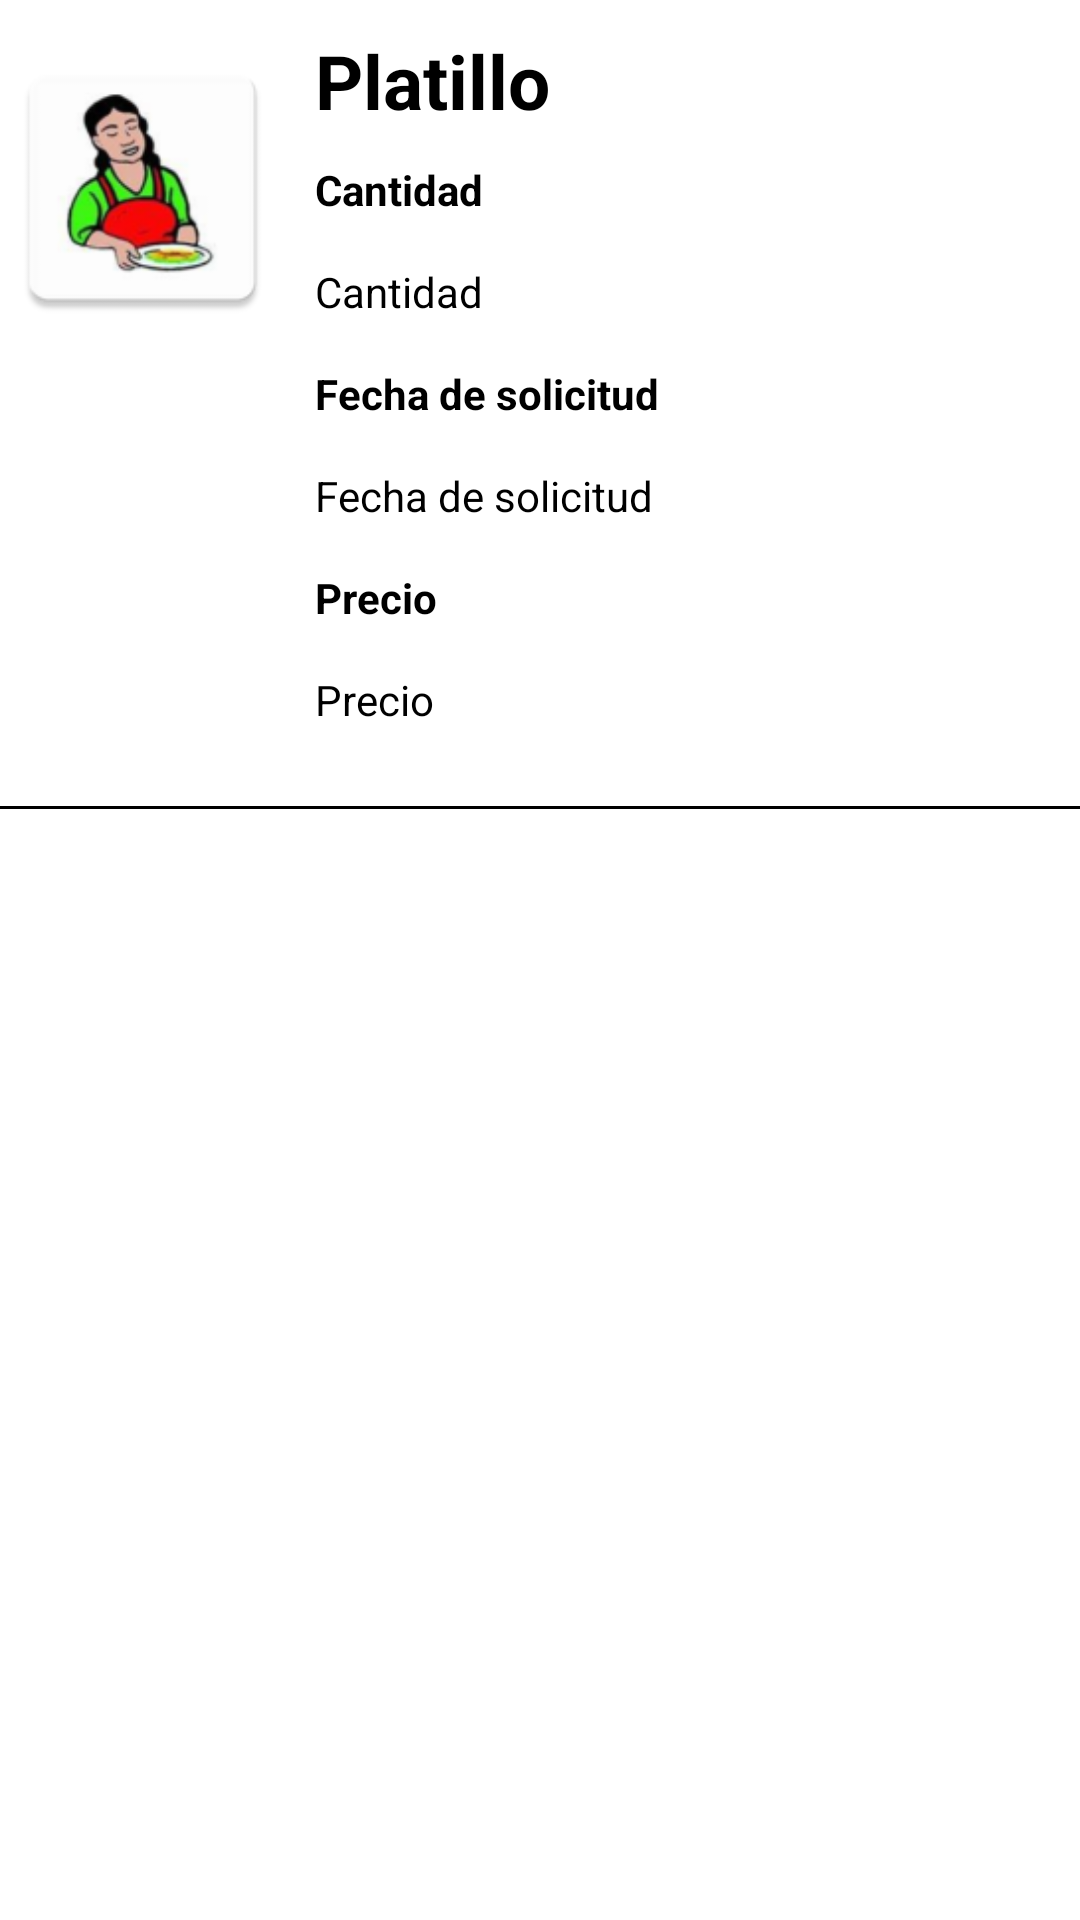

Layout XML and referenced resources for this Android screen:
<!-- AndroidManifest.xml: application theme Theme.GorditasEsperanza -->
<!-- res/layout/lista_pedidos.xml -->
<?xml version="1.0" encoding="utf-8"?>

<LinearLayout xmlns:android="http://schemas.android.com/apk/res/android"
    android:orientation="vertical"
    android:layout_width="match_parent"
    android:layout_height="wrap_content">
    <LinearLayout
        android:layout_width="match_parent"
        android:layout_height="wrap_content"
        android:orientation="horizontal">

        <ImageView
            android:id="@+id/idImagenPedidos"
            android:layout_width="95dp"
            android:layout_height="95dp"
            android:scaleType="fitCenter"
            android:adjustViewBounds="true"
            android:src="@mipmap/ic_launcher"
            android:layout_marginTop="15dp"
            android:layout_marginRight="10dp" />
        <LinearLayout
            android:layout_width="wrap_content"
            android:layout_height="wrap_content"
            android:orientation="vertical">

            <TextView
                android:id="@+id/platillo"
                android:layout_marginTop="10dp"
                android:layout_width="wrap_content"
                android:layout_height="wrap_content"
                android:text="Platillo"
                android:textSize="25sp"
                android:textColor="@color/black"
                android:textStyle="bold"/>
            <Space
                android:layout_width="wrap_content"
                android:layout_height="10dp"/>

            <TextView
                android:layout_width="wrap_content"
                android:layout_height="wrap_content"
                android:text="Cantidad"
                android:textColor="@color/black"
                android:textStyle="bold"
                android:layout_marginBottom="15dp"
                android:layout_marginRight="10dp"/>

            <TextView
                android:id="@+id/cantidad"
                android:layout_width="match_parent"
                android:layout_height="wrap_content"
                android:text="Cantidad"
                android:layout_marginBottom="15dp"
                android:textColor="@color/black"
                android:layout_marginRight="10dp"/>


            <TextView
                android:layout_width="wrap_content"
                android:layout_height="wrap_content"
                android:text="Fecha de solicitud"
                android:textColor="@color/black"
                android:textStyle="bold"
                android:layout_marginBottom="15dp"
                android:layout_marginRight="10dp"/>

            <TextView
                android:id="@+id/fechaSolicitud"
                android:layout_width="wrap_content"
                android:layout_height="wrap_content"
                android:text="Fecha de solicitud"
                android:layout_marginBottom="15dp"
                android:textColor="@color/black"
                android:layout_marginRight="10dp"/>


            <TextView
                android:layout_width="wrap_content"
                android:layout_height="wrap_content"
                android:text="Precio"
                android:textColor="@color/black"
                android:textStyle="bold"
                android:layout_marginBottom="15dp"
                android:layout_marginRight="10dp"/>



            <TextView
                android:id="@+id/precioListaPedidos"
                android:layout_width="wrap_content"
                android:layout_height="wrap_content"
                android:text="Precio"
                android:layout_marginBottom="15dp"
                android:textColor="@color/black"
                android:layout_marginRight="10dp"/>



        </LinearLayout>





    </LinearLayout>



    <TextView
        android:layout_width="match_parent"
        android:layout_height="1dp"
        android:background="@color/black"
        android:layout_below="@+id/idImagen"
        android:layout_marginTop="11dp"/>

</LinearLayout>
<!-- resources referenced by this layout -->
<resources>
  <color name="black">#FF000000</color>
  <!-- mipmap ic_launcher: png bitmap (mipmap-hdpi, 5036 bytes) -->
  <style name="Theme.GorditasEsperanza" parent="Theme.MaterialComponents.DayNight.DarkActionBar">
          
          <item name="colorPrimary">@color/purple_500</item>
          <item name="colorPrimaryVariant">@color/purple_700</item>
          <item name="colorOnPrimary">@color/white</item>
          
          <item name="colorSecondary">@color/teal_200</item>
          <item name="colorSecondaryVariant">@color/teal_700</item>
          <item name="colorOnSecondary">@color/black</item>
          
          <item name="android:statusBarColor" tools:targetApi="l">?attr/colorPrimaryVariant</item>
          
      </style>
  <color name="purple_500">#FF6200EE</color>
  <color name="purple_700">#FF3700B3</color>
  <color name="white">#FFFFFFFF</color>
  <color name="teal_200">#FF03DAC5</color>
  <color name="teal_700">#FF018786</color>
</resources>
